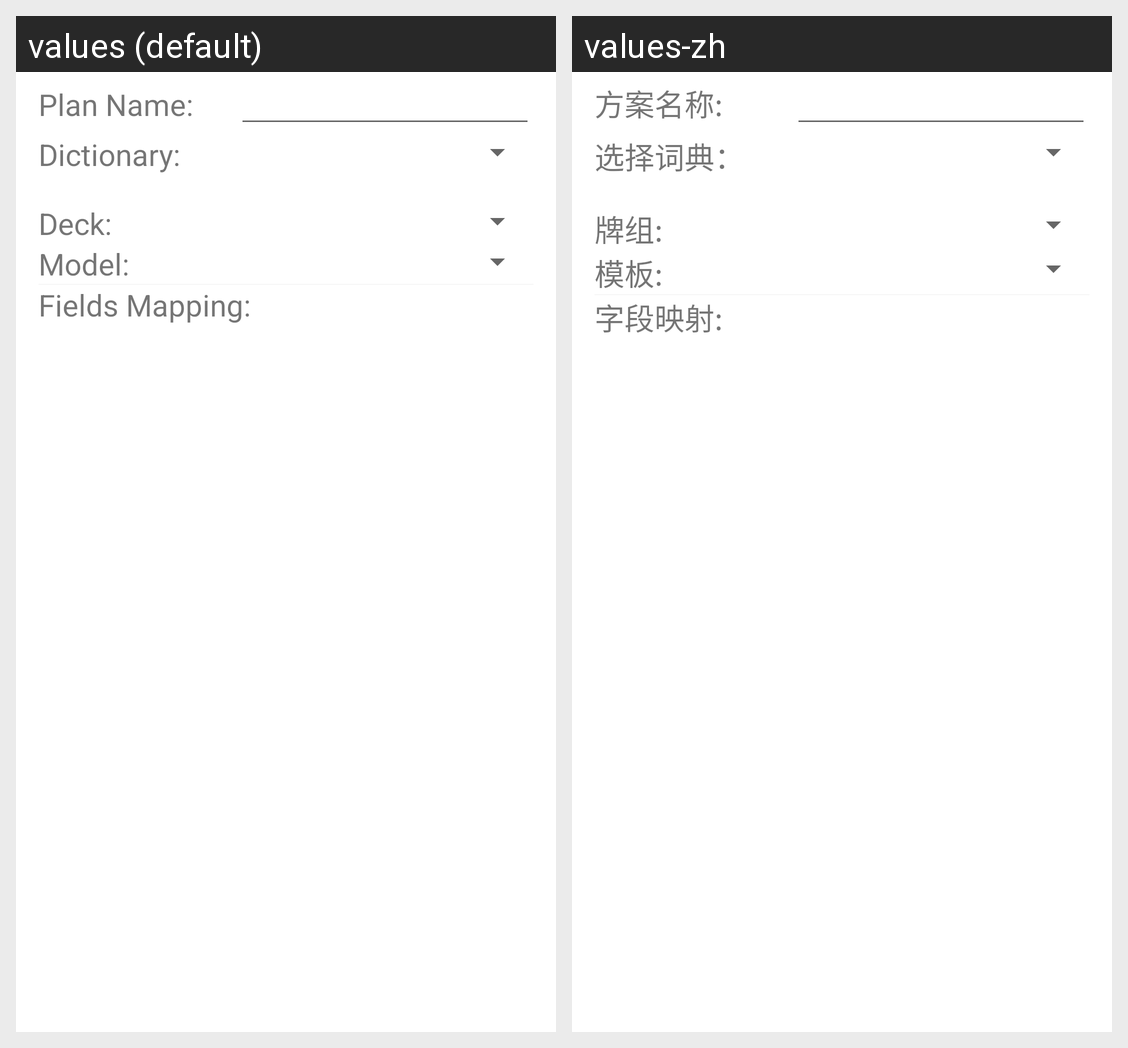

The Android screen above is rendered under two locales of the same app. Produce the string resources it draws, with the default and per-locale values.
Android screen res/layout/activity_plan_editor.xml rendered under 2 locales, left to right: values (default), values-zh. Device: Nexus 5 (rendered at 1080×1920; each locale shown at half size, 540×960, under a caption strip naming it); theme AppTheme.
Strings drawn on this screen, with the default value and each locale's value (text and hints the layout hard-codes, and strings that could not be matched under every locale, appear in the picture but are not listed):

tv_plan_name
  values: Plan Name:
  values-zh: 方案名称:

tv_choose_dictionary
  values: Dictionary:
  values-zh: 选择词典：

tv_select_deck
  values: Deck:
  values-zh: 牌组:

tv_select_model
  values: Model:
  values-zh: 模板:

str_field_map
  values: Fields Mapping:
  values-zh: 字段映射:
